The GitHub repository BogdanFSD/ML5-Mildew-Detection contains a labelled image folder "cherry-leaves" with 2 categories: healthy cut cherry leaf, powdery mildew cut cherry leaf. Examples follow, each with its label.

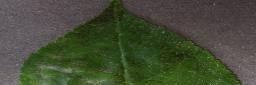
Label: powdery mildew cut cherry leaf

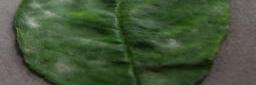
Label: powdery mildew cut cherry leaf

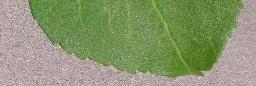
Label: healthy cut cherry leaf

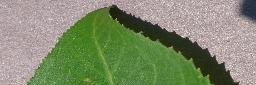
Label: healthy cut cherry leaf

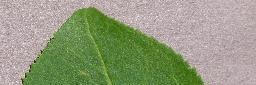
Label: healthy cut cherry leaf

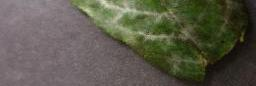
Label: powdery mildew cut cherry leaf
